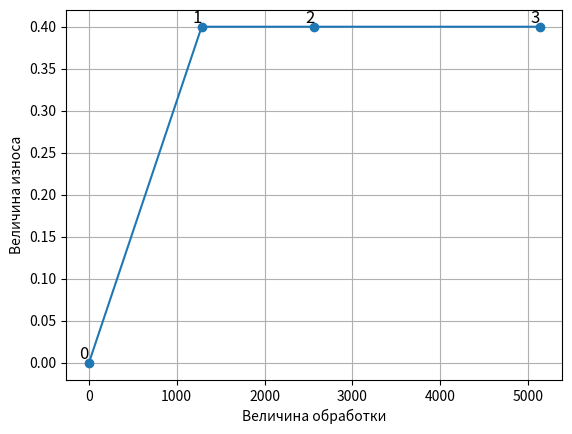

This chart was generated by the following Python code:
import numpy as np
import pandas as pd
import matplotlib.pyplot as plt
import os
import csv

class Experiment:

    def __init__(self, material, coating, tool, n, s, a, b, length_piece, stage):
        self.material = material
        self.coating = coating
        self.tool = tool
        self.n = n
        self.s = s
        self.a = a
        self.b = b
        self.length_piece = length_piece
        self.stage = stage
        self.table = pd.DataFrame(
            {"Величина обработки": [0],
             "Время обработки": [0],
             "Величина износа": [0]}
        )

    def add_point(self, n_step, wear, length_piece):
        length_processing = length_piece * n_step
        time_processing = length_processing / self.s
        self.table.loc[len(self.table)] = [length_processing, time_processing, wear]

    def save_to_csv(self, base_dir='data'):
        """
        Сохраняет таблицу эксперимента в CSV-файл по заданному пути.
        Имя файла включает информацию о оборотах шпинделя (n) и подаче (s).
        Первые строки файла содержат информацию об эксперименте (все атрибуты класса без таблицы).
        """
        # Формируем путь к директории на основе атрибутов эксперимента
        dir_path = os.path.join(
            base_dir,
            str(self.stage),
            str(self.material),
            str(self.tool),
            str(self.coating)
        )

        # Создаем директории, если они не существуют
        os.makedirs(dir_path, exist_ok=True)

        # Формируем имя файла, включая обороты шпинделя (n) и подачу (s)
        file_name = f"experiment_n={self.n}_s={self.s}.csv"

        # Полный путь к файлу
        file_path = os.path.join(dir_path, file_name)

        # Подготовка информации об эксперименте (исключая 'table') для записи в файл
        experiment_info = {
            'Материал': self.material,
            'Покрытие': self.coating,
            'Инструмент': self.tool,
            'Этап': self.stage,
            'Длина заготовки': self.length_piece,
            'a': self.a,
            'b': self.b,
            'Обороты шпинделя (n)': self.n,
            'Подача (s)': self.s,
            # Добавьте другие атрибуты по необходимости
        }

        try:
            # Открываем файл и записываем информацию об эксперименте
            with open(file_path, mode='w', newline='', encoding='utf-8') as csvfile:
                writer = csv.writer(csvfile)

                # Записываем атрибуты эксперимента в формате ключ-значение
                for key, value in experiment_info.items():
                    writer.writerow([key, value])

                # Пустая строка для разделения информации об эксперименте и данных таблицы
                writer.writerow([])

            # Теперь добавляем данные таблицы в файл, используя pandas
            with open(file_path, mode='a', newline='', encoding='utf-8') as csvfile:
                self.table.to_csv(csvfile, index=False)

            print(f"Данные эксперимента сохранены в {file_path}")
        except Exception as e:
            print(f"Ошибка при сохранении данных: {e}")



    def graphik(self):
        x = self.table["Величина обработки"]
        y = self.table["Величина износа"]
        fig, ax = plt.subplots()
        ax.plot(x, y, marker="o")
        # Добавление номеров точек рядом с каждой
        for i, (x_val, y_val) in enumerate(zip(x, y), start=0):
            ax.text(x_val, y_val, str(i), fontsize=12, ha='right', va='bottom')  # Номер точки

        ax.grid()
        ax.set_xlabel("Величина обработки")
        ax.set_ylabel("Величина износа")
        return fig, ax


if __name__ == '__main__':
    experiment = Experiment(
        material="Сталь",
        coating="Никель",
        tool="Кулачковый",
        n=100,
        s=10,
        a=10,
        b=10,
        length_piece=100,
        stage=1
    )
    experiment.add_point(n_step=4, wear=0.4, length_piece=321)
    experiment.add_point(n_step=8, wear=0.4, length_piece=321)
    experiment.add_point(n_step=16, wear=0.4, length_piece=321)

    print(experiment.table)
    experiment.graphik()
    plt.show()
